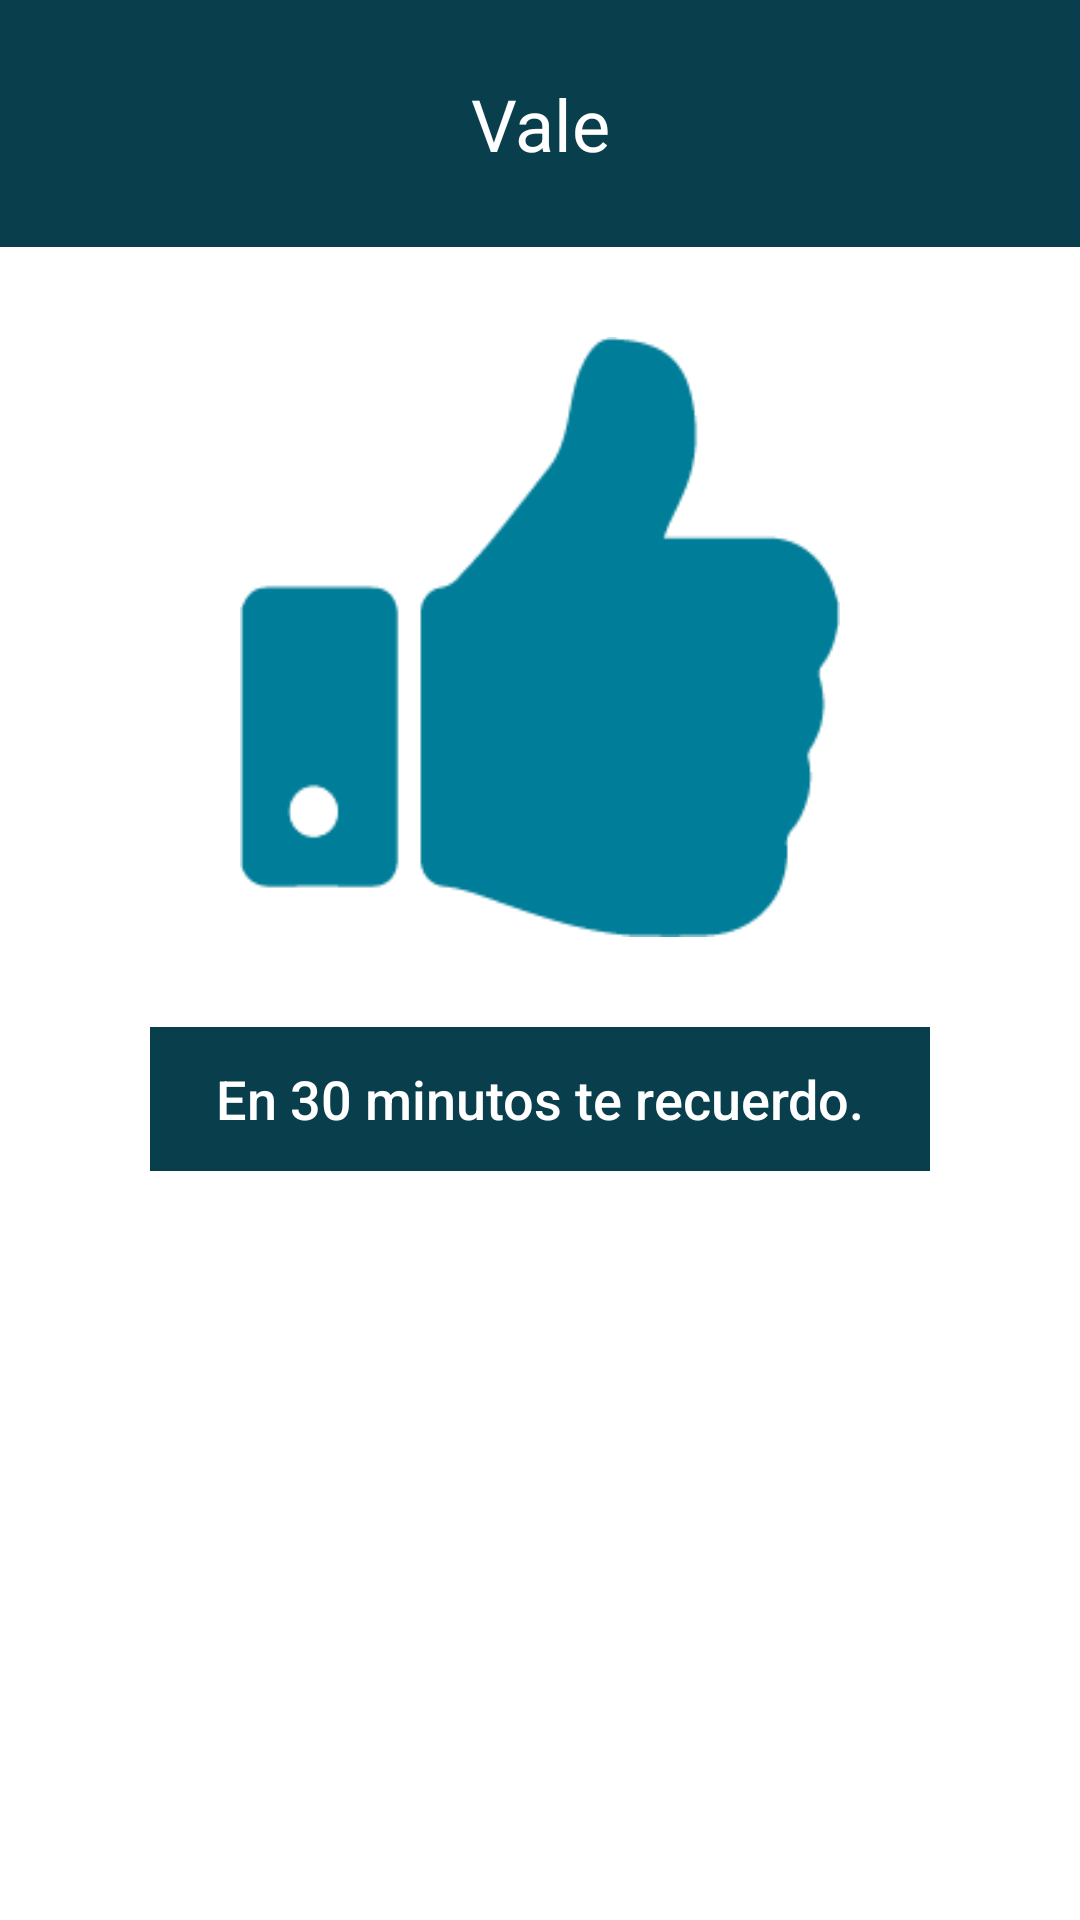

Reconstruct the res/layout file that produces this screen, plus the resources it refers to.
<!-- AndroidManifest.xml: application theme AppTheme -->
<!-- res/layout/dialog_medicamento_vale.xml -->
<?xml version="1.0" encoding="utf-8"?>
<LinearLayout xmlns:android="http://schemas.android.com/apk/res/android"
    android:orientation="vertical"
    android:layout_width="match_parent"
    android:layout_height="match_parent"
    android:background="@android:color/white"
    android:paddingBottom="40dp">

    
    <TextView
        android:layout_width="match_parent"
        android:layout_height="wrap_content"
        android:text="@string/tit_vale"
        android:id="@+id/tit_vale"
        android:gravity="center"
        android:paddingStart="45dp"
        android:paddingEnd="45dp"
        android:paddingLeft="45dp"
        android:paddingRight="45dp"
        android:paddingTop="25dp"
        android:paddingBottom="25dp"
        android:background="@color/fondo_tit"
        android:theme="@style/TituloDialogo"
        />

    <RelativeLayout
        android:layout_width="wrap_content"
        android:layout_height="wrap_content"
        android:layout_marginTop="20dp"
        android:layout_gravity="center_horizontal">

        <android.support.v7.widget.AppCompatImageButton
            android:id="@+id/grabar_toma"
            android:layout_height="200dp"
            android:layout_width="200dp"
            android:adjustViewBounds="true"
            android:background="@drawable/chugar_07"
            android:layout_margin="10dp"/>

    </RelativeLayout>

    <LinearLayout
        android:layout_width="match_parent"
        android:layout_height="wrap_content"
        android:orientation="vertical"
        android:layout_marginStart="50dp"
        android:layout_marginEnd="50dp"
        android:layout_marginTop="20dp"
        >

        <Button
            android:layout_width="match_parent"
            android:layout_height="wrap_content"
            android:text="@string/btn_30"
            android:layout_gravity="center_horizontal"
            android:background="@color/fondo_tit"
            android:id="@+id/nada"
            android:theme="@style/Boton"/>

    </LinearLayout>

</LinearLayout>
<!-- resources referenced by this layout -->
<resources>
  <color name="fondo_tit">#093E4C</color>
  <!-- drawable chugar_07: png bitmap (drawable-xxxhdpi, 3074 bytes) -->
  <string name="btn_30">En 30 minutos te recuerdo.</string>
  <string name="tit_vale">Vale</string>
  <style name="Boton">
          <item name="android:textSize">18sp</item>
          <item name="android:textColor">@android:color/white</item>
          <item name="colorButtonNormal">@color/fondo_tit</item>
          <item name="colorControlHighlight">@color/fondo_tit</item>
          <item name="android:textColorPrimary">@android:color/white</item>
          <item name="android:textAllCaps">false</item>
      </style>
  <style name="TituloDialogo" parent="Theme.AppCompat.Light.NoActionBar">
          <item name="android:textSize">24sp</item>
          
          <item name="android:textColor">@android:color/white</item>
          <item name="android:background">@color/fondo_tit</item>
      </style>
  <style name="AppTheme" parent="Theme.AppCompat.Light.NoActionBar">
          
          <item name="colorPrimary">@color/colorPrimary</item>
          <item name="colorPrimaryDark">@color/colorPrimaryDark</item>
          <item name="colorAccent">@color/colorAccent</item>
          <item name="android:windowBackground">@drawable/launch_screen</item>
      </style>
  <color name="colorPrimary">#3F51B5</color>
  <color name="colorPrimaryDark">#303F9F</color>
  <color name="colorAccent">#FF4081</color>
  <!-- drawable launch_screen (drawable-xxxhdpi) -->
  <?xml version="1.0" encoding="utf-8"?>
  <layer-list xmlns:android="http://schemas.android.com/apk/res/android">
      <item>
          <color android:color="@android:color/white"/>
      </item>
      <item>
          <bitmap
              android:src="@drawable/launch"
              android:tileMode="disabled"
              android:gravity="center"/>
      </item>
  </layer-list>
  <!-- drawable launch: jpg bitmap (drawable-xxxhdpi, 94345 bytes) -->
</resources>
